Run: headless pygame with SDL's dummy video driver; simulated clock (each Clock.tick advances the game by its frame time, no real sleeping); random seed 0; keys injected as events and as key.get_pressed() state; mouse plan: one left click at the window centre at the start of phase 2, then a move to the lower-right quarter at the start of phase 3.
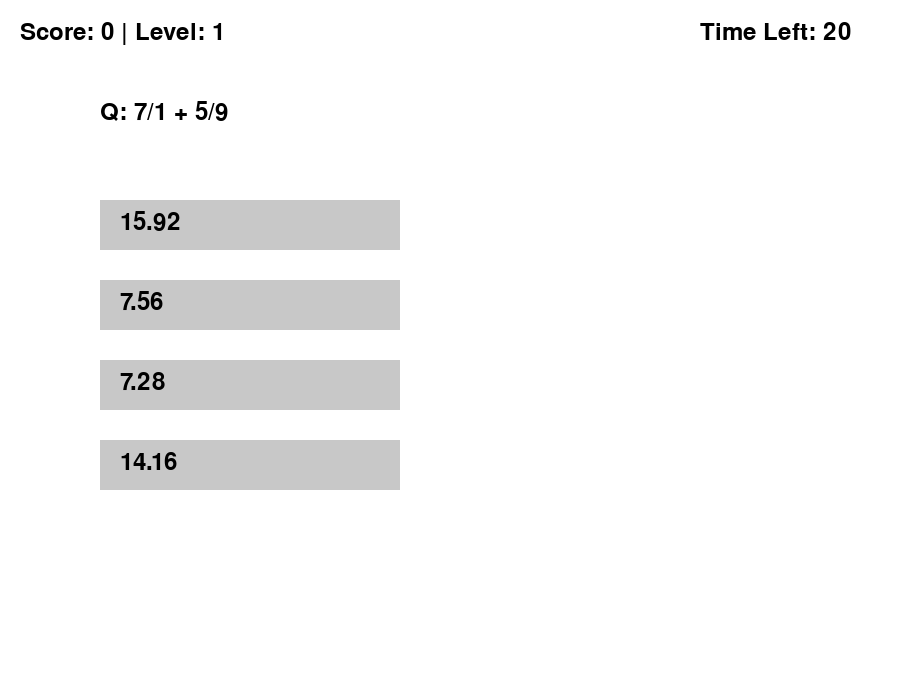
Frame 1 of 4 · flips 1–60 · no input
Frame 2 of 4 · flips 61–180 · clicked the window centre · tapped SPACE, RETURN · held RIGHT (→), D · screen unchanged from frame 1, image omitted
Frame 3 of 4 · flips 181–300 · moved the mouse to the lower-right quarter · held DOWN (↓), S · screen unchanged from frame 2, image omitted
Frame 4 of 4 · flips 301–420 · held LEFT (←), A, UP (↑), W · screen unchanged from frame 3, image omitted

The pygame program that drew these frames:


import pygame
import random
import sys

pygame.init()
WIDTH, HEIGHT = 900, 700
screen = pygame.display.set_mode((WIDTH, HEIGHT))
pygame.display.set_caption("Math Quest: Online Edition")
clock = pygame.time.Clock()
font = pygame.font.SysFont(None, 36)

WHITE, BLACK = (255, 255, 255), (0, 0, 0)
LIGHT_BLUE, GREEN, RED, GRAY = (173, 216, 230), (0, 255, 0), (255, 0, 0), (200, 200, 200)

settings = {
    "time_limit": 20,
    "choices": 4,
    "topics": {
        "arithmetic": True,
        "fractions": True,
        "decimals": True,
        "geometry": False,
        "algebra": False
    }
}

score, level, high_score = 0, 1, 0

def post_score_online(name, score):
    print(f"[ONLINE] Score posted: {name} - {score} (simulated)")

def generate_arithmetic():
    a, b = random.randint(10, 99), random.randint(1, 9)
    op = random.choice(["+", "-", "*", "/"])
    question = f"{a} {op} {b}"
    return question, round(eval(question), 2)

def generate_fraction():
    a, b = random.randint(1, 9), random.randint(1, 9)
    c, d = random.randint(1, 9), random.randint(1, 9)
    question = f"{a}/{b} + {c}/{d}"
    return question, round(a/b + c/d, 2)

def generate_decimal():
    a = round(random.uniform(0.1, 9.9), 1)
    b = round(random.uniform(0.1, 9.9), 1)
    op = random.choice(["+", "-", "*", "/"])
    question = f"{a} {op} {b}"
    try:
        answer = round(eval(question), 2)
    except ZeroDivisionError:
        return generate_decimal()
    return question, answer

def get_question():
    generators = []
    if settings["topics"]["arithmetic"]:
        generators.append(generate_arithmetic)
    if settings["topics"]["fractions"]:
        generators.append(generate_fraction)
    if settings["topics"]["decimals"]:
        generators.append(generate_decimal)
    gen = random.choice(generators)
    return gen()

def generate_choices(correct, total=4):
    choices = [correct]
    while len(choices) < total:
        fake = round(correct + random.uniform(-10, 10), 2)
        if fake not in choices:
            choices.append(fake)
    random.shuffle(choices)
    return choices

def draw_text(text, x, y, color=BLACK):
    label = font.render(text, True, color)
    screen.blit(label, (x, y))

def main():
    global score, level
    running = True
    question, answer = get_question()
    choices = generate_choices(answer, settings["choices"])
    selected = None
    timer = settings["time_limit"]
    pygame.time.set_timer(pygame.USEREVENT, 1000)

    while running:
        screen.fill(WHITE)
        draw_text(f"Score: {score} | Level: {level}", 20, 20)
        draw_text(f"Time Left: {timer}", WIDTH - 200, 20)
        draw_text(f"Q: {question}", 100, 100)

        for i, choice in enumerate(choices):
            color = LIGHT_BLUE if selected == i else GRAY
            pygame.draw.rect(screen, color, (100, 200 + i * 80, 300, 50))
            draw_text(str(choice), 120, 210 + i * 80)

        for event in pygame.event.get():
            if event.type == pygame.QUIT:
                running = False
                break
            if event.type == pygame.USEREVENT:
                timer -= 1
                if timer <= 0:
                    running = False
            if event.type == pygame.MOUSEBUTTONDOWN:
                mx, my = pygame.mouse.get_pos()
                for i in range(len(choices)):
                    if 100 <= mx <= 400 and 200 + i * 80 <= my <= 250 + i * 80:
                        selected = i
                        if choices[i] == answer:
                            score += 10
                            level += 1
                        else:
                            score -= 5
                        question, answer = get_question()
                        choices = generate_choices(answer, settings["choices"])
                        selected = None
                        timer = settings["time_limit"]

        pygame.display.flip()
        clock.tick(30)

    post_score_online("Player", score)
    pygame.quit()
    sys.exit()

main()
